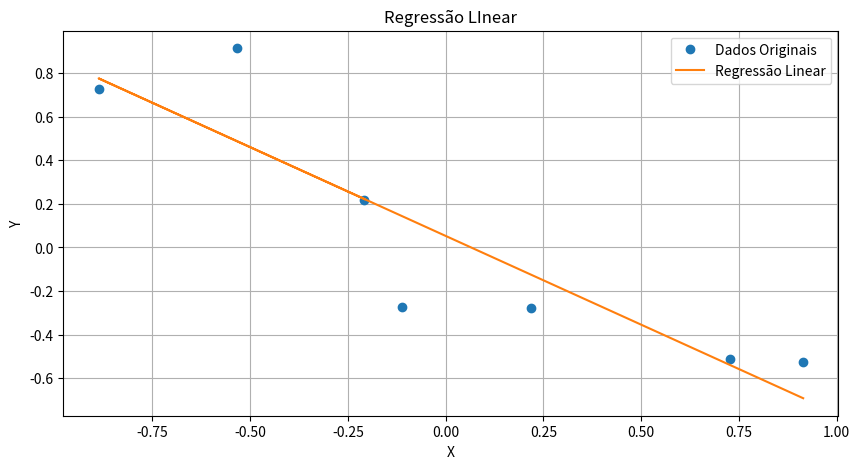

Write Python code to recreate this figure.
# Vizualização de dados
import matplotlib.pyplot as plt
import numpy as np

x = [-0.20772428 ,-0.88768748, -0.53481102, -0.11090442, 0.21826496, 0.72771403, 0.91426487]
y = [0.21826496, 0.72771403, 0.91426487,-0.27232914, -0.27598482, -0.51363365, -0.52595711]



#Transformando para numpy e vetor coluna
x, y = np.array(x).reshape(-1 ,1), np.array(y).reshape(-1 , 1)

#Adicionando bias para estimar o termo b
X = np.hstack((x, np.ones(x.shape)))

# Estimando a e b
beta = np.linalg.pinv(X).dot(y)
print('A estimatica ', beta [0][0])
print('B estimativa', beta[1][0])

# plot dos dados
plt.figure(figsize=(10, 5))
plt.plot(x, y, 'o', label='Dados Originais')
plt.plot(x , X.dot(beta), label='Regressão Linear')
plt.legend()
plt.xlabel('X')
plt.ylabel('Y')
plt.title("Regressão LInear")
plt.grid()
plt.show()